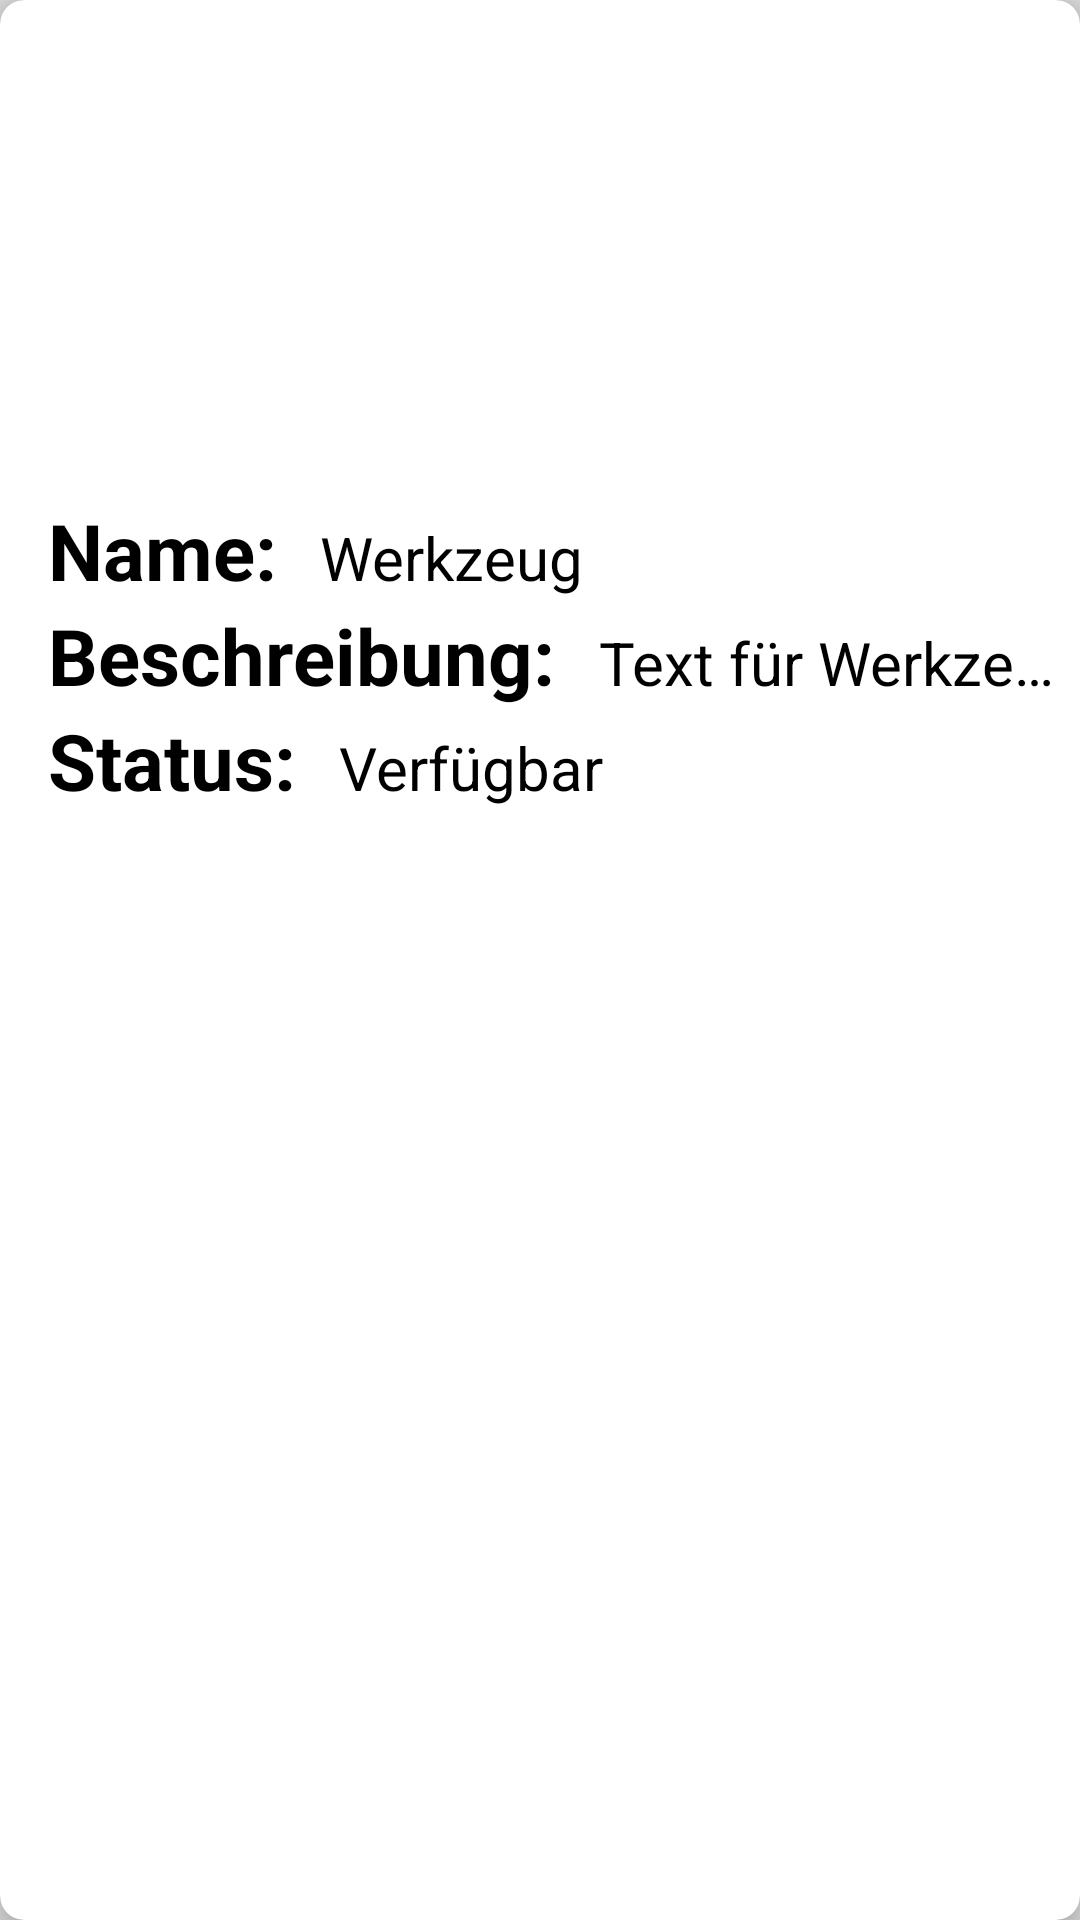

Layout XML and referenced resources for this Android screen:
<!-- AndroidManifest.xml: application theme Theme.VMVerleihApp -->
<!-- res/layout/all_items.xml -->
<?xml version="1.0" encoding="utf-8"?>
<androidx.cardview.widget.CardView xmlns:android="http://schemas.android.com/apk/res/android"
    xmlns:app="http://schemas.android.com/apk/res-auto"
    android:layout_width="match_parent"
    android:layout_height="wrap_content"
    android:layout_margin="16dp"
    app:cardCornerRadius="8dp"
    app:cardElevation="8dp">

    <LinearLayout
        android:layout_width="wrap_content"
        android:layout_height="wrap_content"
        android:layout_marginVertical="6dp"
        android:layout_marginStart="16dp"
        android:orientation="vertical">
        <LinearLayout
            android:layout_width="wrap_content"
            android:layout_height="wrap_content"
            android:layout_gravity="center_vertical"
            android:orientation="horizontal">

            <ImageView
                android:id="@+id/tvimage"
                android:layout_width="100dp"
                android:layout_height="100dp"
                android:layout_marginVertical="30dp"
                android:scaleType="centerCrop"
                android:layout_marginStart="8dp"/>


        </LinearLayout>
        <LinearLayout
            android:layout_width="wrap_content"
            android:layout_height="wrap_content"
            android:layout_gravity="center_vertical"
            android:orientation="horizontal">

            <TextView
                android:layout_width="wrap_content"
                android:layout_height="wrap_content"
                android:text="Name: "
                android:textColor="@color/black"
                android:textSize="26sp"
                android:textStyle="bold" />

            <TextView
                android:id="@+id/tvname"
                android:layout_width="wrap_content"
                android:layout_height="wrap_content"
                android:layout_marginStart="8dp"
                android:text="Werkzeug"
                android:textColor="@color/black"
                android:textSize="20sp" />

        </LinearLayout>

        <LinearLayout
            android:layout_width="wrap_content"
            android:layout_height="wrap_content"
            android:layout_gravity="center_vertical"
            android:orientation="horizontal">

            <TextView
                android:layout_width="wrap_content"
                android:layout_height="wrap_content"
                android:text="Beschreibung: "
                android:textColor="@color/black"
                android:textSize="26sp"
                android:textStyle="bold" />

            <TextView
                android:id="@+id/tvDescription"
                android:layout_width="wrap_content"
                android:layout_height="wrap_content"
                android:layout_marginStart="8dp"
                android:text="Text für Werkzeug"
                android:textColor="@color/black"
                android:ellipsize="end"
                android:maxLines="1"
                android:textSize="20sp" />


        </LinearLayout>
        <LinearLayout
            android:layout_width="wrap_content"
            android:layout_height="wrap_content"
            android:layout_gravity="center_vertical"
            android:orientation="horizontal">

            <TextView
                android:layout_width="wrap_content"
                android:layout_height="wrap_content"
                android:text="Status: "
                android:textColor="@color/black"
                android:textSize="26sp"
                android:textStyle="bold" />

            <TextView
                android:id="@+id/tvStatus"
                android:layout_width="wrap_content"
                android:layout_height="wrap_content"
                android:layout_marginStart="8dp"
                android:text="Verfügbar"
                android:textColor="@color/black"
                android:textSize="20sp" />


        </LinearLayout>

    </LinearLayout>

</androidx.cardview.widget.CardView>
<!-- resources referenced by this layout -->
<resources>
  <color name="black">#FF000000</color>
  <style name="Theme.VMVerleihApp" parent="Theme.MaterialComponents.DayNight.NoActionBar">
          
          <item name="colorPrimary">@color/color_04</item>
          <item name="colorPrimaryVariant">@color/color_04</item>
          <item name="colorOnPrimary">@color/black</item>
          <item name="colorAccent">@color/black</item>
          
          <item name="colorSecondary">@color/teal_200</item>
          <item name="colorSecondaryVariant">@color/teal_700</item>
          <item name="colorOnSecondary">@color/black</item>
          
          <item name="android:statusBarColor" tools:targetApi="l">@color/toolbar_background</item>
          <item name="android:windowLightStatusBar">true</item>
          
          <item name="android:windowBackground" tools:targetApi="l">@color/background</item>
  
      </style>
  <color name="color_04">#D61C4E</color>
  <color name="teal_200">#FF03DAC5</color>
  <color name="teal_700">#FF018786</color>
  <color name="toolbar_background">@color/color_03</color>
  <color name="background">#DDDDDD</color>
  <color name="color_03">#FEDB39</color>
</resources>
